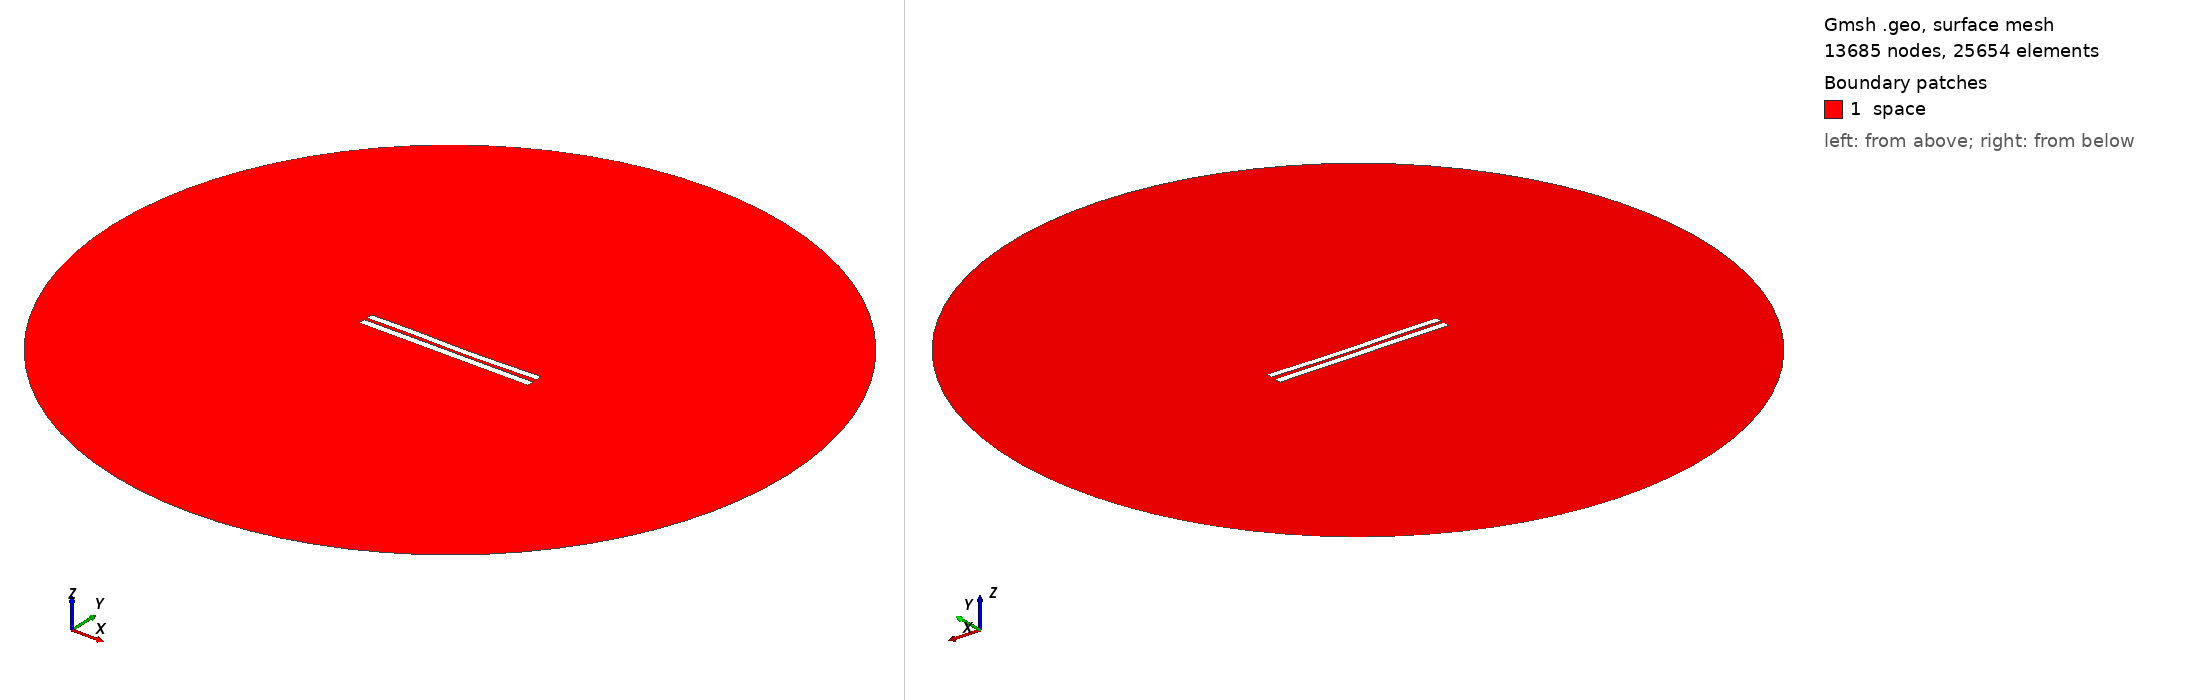

Gmsh geometry script, surface-meshed: 13685 nodes, 25654 surface elements. Boundary patches (legend numbers): 1 space. Left view from above one corner, right view from below the opposite corner. Legend entries are the model's physical surfaces. The drawing asked Gmsh for element sizes between 1% and 20% of the model's largest extent; the script's own settings can give other sizes.

=== 4274.geo (drawn) ===
//---------------------------------------
// Geometry kernel
//---------------------------------------

SetFactory("OpenCASCADE");



//---------------------------------------
// Parameters of the geometry
//---------------------------------------

// Overetch of the upper plate
overetch = 0.125;

// Distance between the plates
distance = 1.75;

// Discretization over the x axis (for the deformation)
nx = 50; 

// Length of the plate
L = 100 - overetch; 

// Number of modes
n = 4; 

// 1st mode coefficient
coeff(1) = 0.15;
beta(1) = 0.596864 * 3.1415926535 / L;

// 2nd mode coefficient
coeff(2) = -0.15;
beta(2) = 1.49418 * 3.1415926535 / L;

// 3rd mode coefficient
coeff(3) = 0.15;
beta(3) = 2.50025 * 3.1415926535 / L;

// 4th mode coefficient
coeff(4) = 0.07499999999999998;
beta(4) = 3.49999 * 3.1415926535 / L;



//---------------------------------------
// Upper plate (deformed rectangle)
//---------------------------------------

// Coordiantes of the upper plate
xmin = -50;
xmax = 50 - overetch;

// Height of the upper plate
yheight = 4 - 2 * overetch;

// Indexes of the points
UpperID[] = {};
LowerID[] = {};
LeftID[] = {};
RightID[] = {};

// Point index
p = 1;

// Horizontal edges
For i In {1:nx}
    x = xmin + (i-1)*(xmax - xmin)/(nx-1);

    y_bottom = distance / 2 + overetch;
    For j In {1:n}
        C = (Cosh(beta(j)*L) + Cos(beta(j)*L)) / (Sinh(beta(j)*L) + Sin(beta(j)*L));
        y_bottom  = y_bottom + coeff(j) * (Cosh(beta(j)*(x+50)) - Cos(beta(j)*(x+50)) - C * (Sinh(beta(j)*(x+50)) - Sin(beta(j)*(x+50))));
    EndFor

    y_top = y_bottom + yheight;

    Point(p) = {x, y_top, 0, 1.0};
    UpperID[i] = p;
    p = p + 1;

    Point(p) = {x, y_bottom, 0, 1.0};
    LowerID[i] = p;
    p = p + 1;
EndFor

// Create point lists
UpperPts[] = {}; LowerPts[] = {};
For i In {1:nx}
  UpperPts[] += {UpperID[i]};
  LowerPts[] += {LowerID[i]};
EndFor

// Build splines
Spline(1) = {UpperPts[]};
Spline(2) = {LowerPts[]};
Line(3) = {LowerPts[nx-1], UpperPts[nx-1]};
Line(4) = {LowerPts[0], UpperPts[0]};

// Build the plane surface
Curve Loop(1) = {2, 3, -1, -4};
Plane Surface(1) = {1};



//---------------------------------------
// Lower plate (rectangle)
//---------------------------------------

// Vertices
Point(1001) = {-50, -1, 0, 1.0};
Point(1002) = { 50, -1, 0, 1.0};
Point(1003) = { 50,  -5, 0, 1.0};
Point(1004) = {-50,  -5, 0, 1.0};

// Edges
Line(5) = {1001, 1002};
Line(6) = {1002, 1003};
Line(7) = {1003, 1004};
Line(8) = {1004, 1001};

// Plane surface
Line Loop(2) = {5, 6, 7, 8};
Plane Surface(2) = {2}; 



//---------------------------------------
// Outer (fictious) boundary
//---------------------------------------

// Points
Point(1005) = {0, 0, 0};       // Center
Point(1006) = {200, 0, 0};     // Start point
Point(1007) = {0, 200, 0};     // 90 degrees
Point(1008) = {-200, 0, 0};    // 180 degrees
Point(1009) = {0, -200, 0};    // 270 degrees

// Circle arcs (each needs start, center, end)
Circle(9) = {1006, 1005, 1007};
Circle(10) = {1007, 1005, 1008};
Circle(11) = {1008, 1005, 1009};
Circle(12) = {1009, 1005, 1006};

// Plane surface for the entire domain
Curve Loop(3) = {9, 10, 11, 12};
Surface(3) = {3};

// Subtract the plates from the whole domain to obtain the actual domain where we want to solve the equations
BooleanDifference{ Surface{3}; Delete; }{ Surface{1}; Surface{2}; Delete; }




//---------------------------------------
// Transfinite Lines/Curves
//---------------------------------------

// Set the number of points on the boundaries
r = 7;

// Plates
Transfinite Curve {1, 2} = 50*r Using Progression 1;
Transfinite Curve {3, 4} = 2*r Using Progression 1;
Transfinite Line {5, 7} = 50*r Using Progression 1;
Transfinite Line {6, 8} = 2*r Using Progression 1;

// Outer boundary
Transfinite Line {9, 10, 11, 12} = 20 Using Progression 1;



//---------------------------------------
// Physical groups
//---------------------------------------                

// Physical curves (boundaries)
Physical Line("force_segment", 10) = {2};
Physical Line("upper_plate", 11) = {1, 3, 4};
Physical Line("lower_plate", 12) = {5, 6, 7, 8};
Physical Line("boundary", 20) = {9, 10, 11, 12};

// Physical Surfaces
Physical Surface("space", 30) = {3};



//---------------------------------------
// 6. Generate the Mesh
//---------------------------------------

// 2D mesh generation
Mesh 2;
